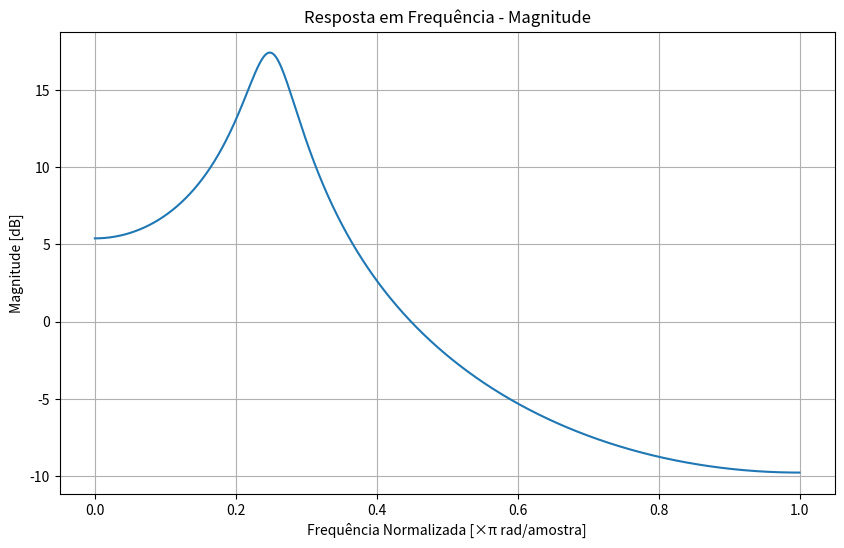
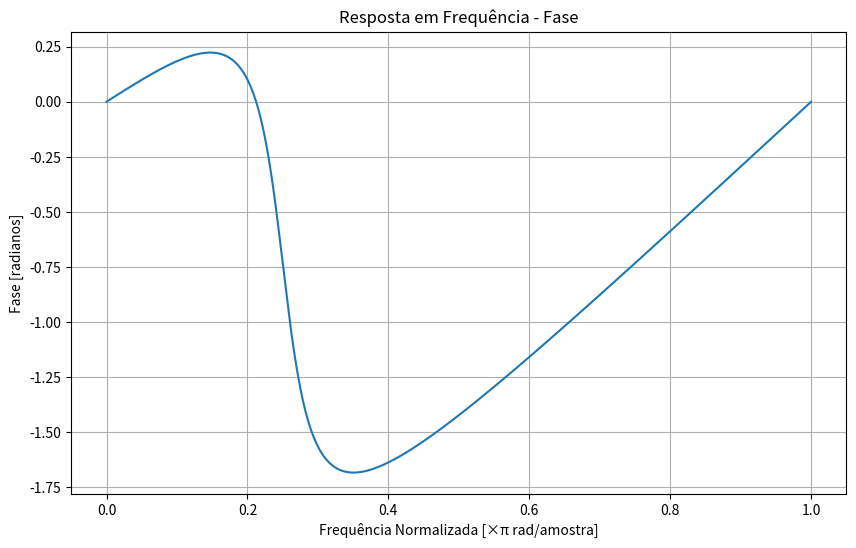
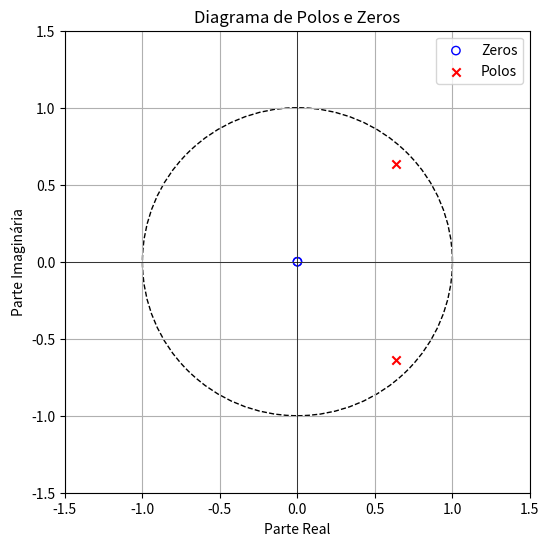

Reproduce these figures in Python, in order.
import numpy as np
import matplotlib.pyplot as plt
from scipy import signal

#Molde para zeros e polos complexos:
zero_complex_1 = 0.5 * np.exp(1j * np.pi / 3)  # 0.5 * e^(j*pi/3)
pole_complex_1 = (-0.9 * np.exp(1j * np.pi / 4) -0.9* np.exp(-1j * np.pi / 4)) # 0.2 * e^(j*pi/2)

# Defina os coeficientes da função de transferência
num = [1,0,0]    # Numerador da Transformada Z
den = [1,pole_complex_1,0.81] # Denominador da Transformada Z



def plot_pole_zero(num, den):
    """Função para plotar o diagrama de polos e zeros no plano complexo."""
    zeros, poles, _ = signal.tf2zpk(num, den)

    # Criação do diagrama
    fig, ax = plt.subplots(figsize=(6, 6))

    # Adiciona o círculo unitário
    unit_circle = plt.Circle((0, 0), 1, color='black', fill=False, linestyle='--')
    ax.add_artist(unit_circle)

    # Plota os polos e zeros
    plt.scatter(np.real(zeros), np.imag(zeros), marker='o', facecolors='none', edgecolors='b', label="Zeros")
    plt.scatter(np.real(poles), np.imag(poles), marker='x', color='r', label="Polos")

    # Configurações do gráfico
    plt.axhline(0, color='black', linewidth=0.5)
    plt.axvline(0, color='black', linewidth=0.5)
    plt.xlabel('Parte Real')
    plt.ylabel('Parte Imaginária')
    plt.title('Diagrama de Polos e Zeros')
    plt.grid()
    plt.legend()

    # Limite dos eixos para visualizar o círculo unitário
    plt.xlim([-1.5, 1.5])
    plt.ylim([-1.5, 1.5])
    
    plt.show()

def plot_frequency_response(num, den):
    """Função para plotar a resposta em frequência (magnitude e fase)."""
    # Calcule a resposta em frequência
    w, h = signal.freqz(num, den, worN=8000)

    # Plote a magnitude da resposta em frequência
    plt.figure(figsize=(10, 6))
    plt.plot(w / np.pi, 20 * np.log10(abs(h)))
    plt.title('Resposta em Frequência - Magnitude')
    plt.xlabel('Frequência Normalizada [×π rad/amostra]')
    plt.ylabel('Magnitude [dB]')
    plt.grid()

    # Plote a fase da resposta em frequência
    plt.figure(figsize=(10, 6))
    plt.plot(w / np.pi, np.angle(h))
    plt.title('Resposta em Frequência - Fase')
    plt.xlabel('Frequência Normalizada [×π rad/amostra]')
    plt.ylabel('Fase [radianos]')
    plt.grid()

    plt.show()
    
plot_frequency_response(num, den)
plot_pole_zero(num, den)